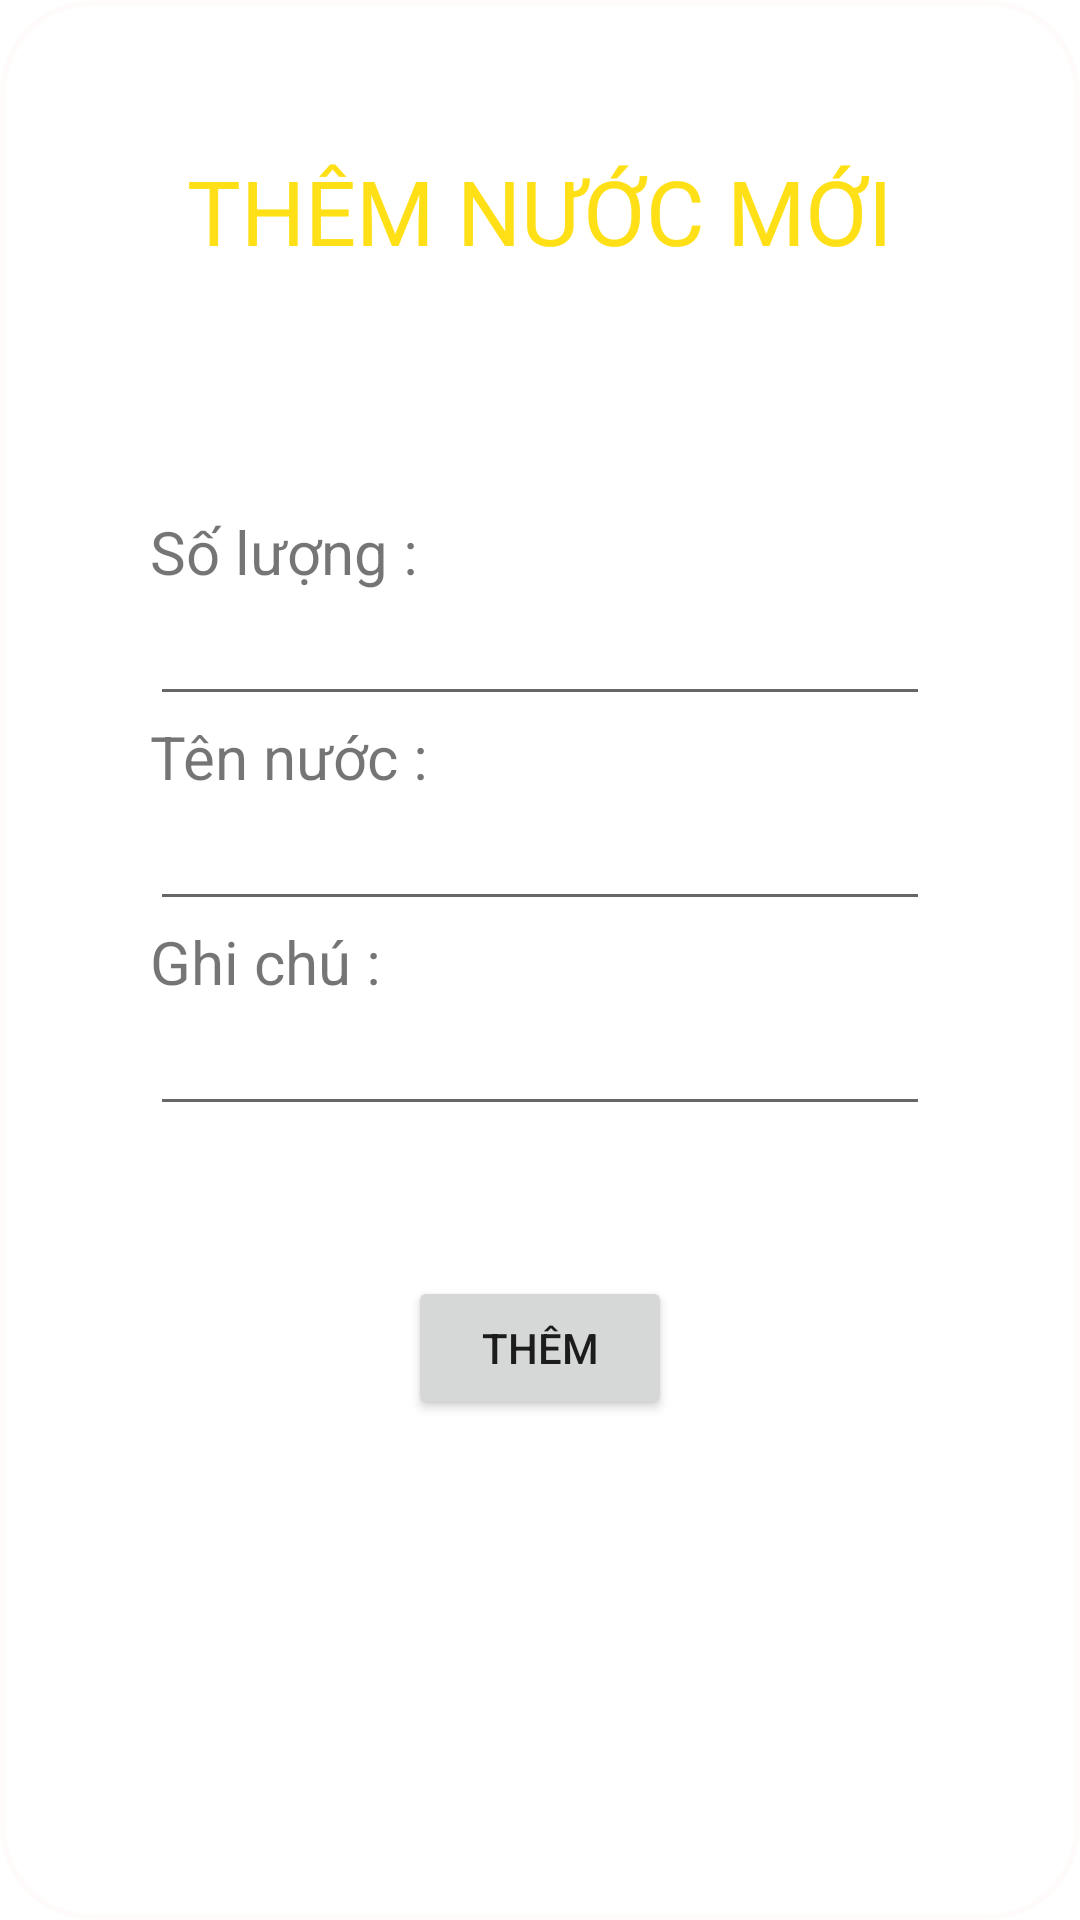

Produce the Android XML layout that renders to this screen, including the resource entries it uses.
<!-- AndroidManifest.xml: application theme Theme.AppOder -->
<!-- res/layout/fragment_tab_oder_themban_themnuoc.xml -->
<?xml version="1.0" encoding="utf-8"?>
<LinearLayout xmlns:android="http://schemas.android.com/apk/res/android"
    xmlns:tools="http://schemas.android.com/tools"
    android:layout_width="match_parent"
    android:layout_height="match_parent"
    android:background="@drawable/bg_gd"
    android:orientation="vertical"
    android:padding="50dp"
    tools:context=".Tab_Oder_themban_themnuoc">

    
    <TextView
        android:layout_width="wrap_content"
        android:layout_height="wrap_content"
        android:layout_centerInParent="true"
        android:textColor="@color/xanh"
        android:textSize="30sp"

        android:layout_marginBottom="80dp"
        android:text="THÊM NƯỚC MỚI"
        android:layout_gravity="center"/>

    <LinearLayout
        android:layout_width="match_parent"
        android:layout_height="wrap_content"

        android:orientation="vertical"
        >
        <TextView
            android:layout_width="wrap_content"
            android:layout_height="wrap_content"
            android:text="Số lượng :"
            android:textSize="20sp"/>
        <EditText
            android:id="@+id/edtSoLuong"
            android:layout_width="match_parent"
            android:layout_height="wrap_content"/>


        <TextView
            android:layout_width="wrap_content"
            android:layout_height="wrap_content"
            android:text="Tên nước :"
            android:textSize="20sp"/>
        <EditText
            android:id="@+id/edtTenNuoc"
            android:layout_width="match_parent"
            android:layout_height="wrap_content"/>



        <TextView
            android:layout_width="wrap_content"
            android:layout_height="wrap_content"
            android:text="Ghi chú :"
            android:textSize="20sp"/>
        <EditText
            android:id="@+id/edtGhChu"
            android:layout_width="match_parent"
            android:layout_height="wrap_content"/>
        <Button
            android:id="@+id/btnthemnuoc"
            android:layout_width="wrap_content"
            android:layout_height="wrap_content"
            android:layout_gravity="center"
            android:layout_marginTop="50dp"
            android:text="THÊM"/>




    </LinearLayout>

</LinearLayout>
<!-- resources referenced by this layout -->
<resources>
  <color name="xanh">#FFE017</color>
  <!-- drawable bg_gd (drawable) -->
  <?xml version="1.0" encoding="utf-8"?>
  <shape xmlns:android="http://schemas.android.com/apk/res/android"
      android:shape="rectangle">
  
  <corners android:radius="30dp"/>
  
  <solid android:color="#FFFFFF"
      android:alpha="0.01"/>
  
  <stroke android:color="#4AFFEFEF"
      android:width="2dp"/>
  
  
  </shape>
  <style name="Theme.AppOder" parent="Theme.MaterialComponents.DayNight.DarkActionBar">
          
          <item name="colorPrimary">@color/xanh</item>
          <item name="colorPrimaryVariant">@color/purple_700</item>
          <item name="colorOnPrimary">@color/white</item>
          
          <item name="colorSecondary">@color/xanh</item>
          <item name="colorSecondaryVariant">@color/teal_700</item>
          <item name="colorOnSecondary">@color/black</item>
          
          <item name="android:statusBarColor" tools:targetApi="l">?attr/colorPrimaryVariant</item>
          
      </style>
  <color name="purple_700">#FF3700B3</color>
  <color name="white">#FFFFFFFF</color>
  <color name="teal_700">#FF018786</color>
  <color name="black">#FF000000</color>
</resources>
